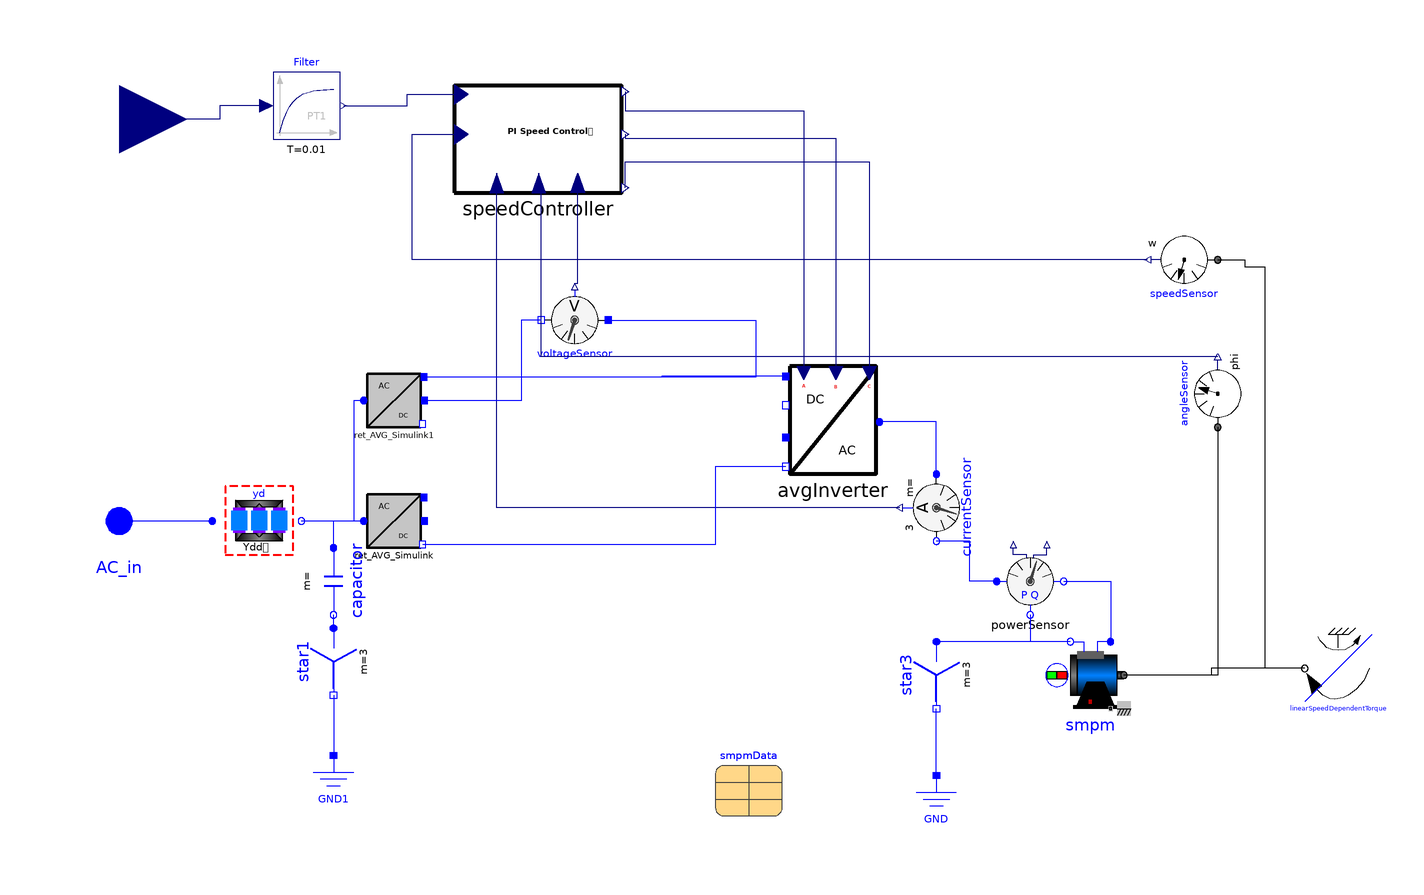

The Modelica model whose source follows is shown above as a component diagram (icons at their Placement, wires along their Line points).

model PMSM
        parameter Modelica.SIunits.Power P_fixed = 1;
        parameter Modelica.SIunits.Voltage V_rated = 200;
        parameter Real L = -0.2 "Slope of Linear Speed to Torque Load";
        extends AircraftPowerSystem.Components.Load_Temp.DC_Load(
            ret_AVG_Simulink(P_fixed=P_fixed, V_rated=V_rated), yd(
            L2=1e-6,
            L1=1e-6,                                               N=N));
        Conversion.ACDC.Ret_AVG_Simulink            ret_AVG_Simulink1(P_fixed=
              P_fixed, V_rated=V_rated)
          annotation (Placement(transformation(extent={{-26,28},{-10,44}})));
        Conversion.DCAC.AvgInverter                                avgInverter
          annotation (Placement(transformation(extent={{100,14},{126,46}})));
        Modelica.Mechanics.Rotational.Sensors.AngleSensor angleSensor
          annotation (Placement(transformation(
              extent={{-10,-10},{10,10}},
              rotation=90,
              origin={228,38})));
        Modelica.Electrical.MultiPhase.Sensors.CurrentSensor currentSensor(m=3)
          annotation (Placement(transformation(
              extent={{-10,-10},{10,10}},
              rotation=270,
              origin={144,4})));
        Modelica.Electrical.Machines.BasicMachines.SynchronousInductionMachines.SM_PermanentMagnet
          smpm(
          phiMechanical(start=0, fixed=false),
          wMechanical(start=0, fixed=false),
          useSupport=false,
          useThermalPort=false,
          p=smpmData.p,
          fsNominal=smpmData.fsNominal,
          Rs=smpmData.Rs,
          TsRef=smpmData.TsRef,
          Lszero=smpmData.Lszero,
          Lssigma=smpmData.Lssigma,
          Jr=smpmData.Jr,
          Js=smpmData.Js,
          frictionParameters=smpmData.frictionParameters,
          statorCoreParameters=smpmData.statorCoreParameters,
          strayLoadParameters=smpmData.strayLoadParameters,
          ir(fixed=false),
          VsOpenCircuit=smpmData.VsOpenCircuit,
          Lmd=smpmData.Lmd,
          Lmq=smpmData.Lmq,
          useDamperCage=smpmData.useDamperCage,
          Lrsigmad=smpmData.Lrsigmad,
          Lrsigmaq=smpmData.Lrsigmaq,
          Rrd=smpmData.Rrd,
          Rrq=smpmData.Rrq,
          TrRef=smpmData.TrRef,
          permanentMagnetLossParameters=smpmData.permanentMagnetLossParameters,
          TsOperational=293.15,
          alpha20s=smpmData.alpha20s,
          TrOperational=293.15,
          alpha20r=smpmData.alpha20r) annotation (Placement(transformation(
                extent={{180,-56},{200,-36}})));
        AircraftPowerSystem.Controls.PMSM.SpeedController speedController(
          p=smpm.p,
          fsNominal=smpm.fsNominal,
          VsOpenCircuit=smpm.VsOpenCircuit,
          Rs=Modelica.Electrical.Machines.Thermal.convertResistance(
                    smpm.Rs,
                    smpm.TsRef,
                    smpm.alpha20s,
                    smpm.TsOperational),
          Ld=smpm.Lssigma + smpm.Lmd,
          Lq=smpm.Lssigma + smpm.Lmq,
          decoupling=true,
          Iqmax=200) annotation (Placement(transformation(
              extent={{-25,-16},{25,16}},
              rotation=0,
              origin={25,114})));
        Modelica.Mechanics.Rotational.Sensors.SpeedSensor speedSensor
          annotation (Placement(transformation(extent={{-10,-10},{10,10}},
              rotation=180,
              origin={218,78})));
        Modelica.Electrical.Analog.Sensors.VoltageSensor voltageSensor
          annotation (Placement(transformation(extent={{-10,-10},{10,10}},
              rotation=180,
              origin={36,60})));
        Modelica.Mechanics.Rotational.Sources.LinearSpeedDependentTorque
          linearSpeedDependentTorque(tau_nominal=-0.2,
          TorqueDirection=false,                       w_nominal=1)
          annotation (Placement(transformation(extent={{-10,-10},{10,10}},
              rotation=180,
              origin={264,-44})));
        replaceable parameter
                  Records.PMSM.PMSM_2kVA smpmData constrainedby
          Records.PMSM.PSM
          annotation (Placement(transformation(extent={{78,-88},{98,-68}})));
        Modelica.Blocks.Interfaces.RealInput Ref annotation (Placement(transformation(
              origin={-100,120},
              extent={{20,-20},{-20,20}},
              rotation=180), iconTransformation(
              extent={{20,-20},{-20,20}},
              rotation=180,
              origin={-80,82})));
        Modelica.Electrical.MultiPhase.Basic.Star star3(final m=3)
                                                                  annotation (
            Placement(transformation(extent={{10,-10},{-10,10}},
              rotation=90,
              origin={144,-46})));
        Modelica.Electrical.Analog.Basic.Ground GND annotation (Placement(
              transformation(
              origin={144,-86},
              extent={{-10,-10},{10,10}},
              rotation=0)));
        Modelica.Electrical.Machines.Sensors.ElectricalPowerSensor powerSensor
          annotation (Placement(transformation(
              extent={{-10,-10},{10,10}},
              rotation=0,
              origin={172,-18})));
        Modelica.Blocks.Continuous.FirstOrder Filter(T=0.01)
                                                            annotation (
            Placement(transformation(
              extent={{-10,-10},{10,10}},
              rotation=0,
              origin={-44,124})));
        Modelica.Electrical.MultiPhase.Basic.Star star1(final m=3)
                                                                  annotation (
            Placement(transformation(extent={{10,-10},{-10,10}},
              rotation=90,
              origin={-36,-42})));
        Modelica.Electrical.MultiPhase.Basic.Capacitor capacitor(C=fill(1e-9, 3))
          annotation (Placement(transformation(
              extent={{-10,-10},{10,10}},
              rotation=270,
              origin={-36,-18})));
        Modelica.Electrical.Analog.Basic.Ground GND1
                                                    annotation (Placement(
              transformation(
              origin={-36,-80},
              extent={{-10,-10},{10,10}},
              rotation=0)));
      equation
        connect(ret_AVG_Simulink1.AC, yd.Secondary1) annotation (Line(points={{-27,36},
                {-30,36},{-30,0},{-45.6,0}}, color={0,0,255}));
        connect(speedController.a,avgInverter. ma) annotation (Line(points={{51.0417,
                128.255},{51.0417,122.454},{104.4,122.454},{104.4,44.2}},
                                                                        color={0,0,127}));
        connect(speedController.b,avgInverter. mb) annotation (Line(points={{51.0417,
                115.455},{51.0417,114.273},{114,114.273},{114,44.2}}, color={0,0,127}));
        connect(speedController.c,avgInverter. mc) annotation (Line(points={{51.0417,
                99.4545},{51.0417,107.273},{124,107.273},{124,44.2}},   color={0,0,127}));
        connect(angleSensor.phi,speedController. phi) annotation (Line(points={{228,49},
                {26,49},{26,100.909},{25.2083,100.909}},
                                                 color={0,0,127}));
        connect(currentSensor.i,speedController. iActual) annotation (Line(points={{133,4},
                {12.7083,4},{12.7083,100.909}},            color={0,0,127}));
        connect(voltageSensor.p, ret_AVG_Simulink1.DC_p) annotation (Line(points={{46,60},
                {90,60},{90,43},{-9,43}},       color={0,0,255}));
        connect(voltageSensor.n, ret_AVG_Simulink1.v_ref) annotation (Line(points={{26,60},
                {20,60},{20,36},{-8.8,36}},       color={0,0,255}));
        connect(avgInverter.pin_n1, ret_AVG_Simulink.DC_n) annotation (Line(points={{99,16.2},
                {78,16.2},{78,-7},{-9.4,-7}},   color={0,0,255}));
        connect(angleSensor.flange, smpm.flange) annotation (Line(points={{228,28},
                {228,-46},{200,-46}},     color={0,0,0}));
        connect(GND.p, star3.pin_n)
          annotation (Line(points={{144,-76},{144,-56}}, color={0,0,255}));
        connect(voltageSensor.v, speedController.Vdc1) annotation (Line(points={{36,71},
                {36.875,71},{36.875,100.909}},             color={0,0,127}));
        connect(speedSensor.w, speedController.Speed) annotation (Line(points={{207,78},
                {-12.5,78},{-12.5,115.455},{2.08333,115.455}},          color={
                0,0,127}));
        connect(avgInverter.pin_p, ret_AVG_Simulink1.DC_p) annotation (Line(
              points={{99,43.2},{62,43.2},{62,43},{-9,43}}, color={0,0,255}));
        connect(currentSensor.plug_p, avgInverter.positivePlug) annotation (
            Line(points={{144,14},{144,29.6},{127,29.6}}, color={0,0,255}));
        connect(smpm.plug_sn, star3.plug_p)
          annotation (Line(points={{184,-36},{144,-36}}, color={0,0,255}));
        connect(linearSpeedDependentTorque.flange, smpm.flange) annotation (
            Line(points={{254,-44},{226,-44},{226,-46},{200,-46}}, color={0,0,0}));
        connect(speedSensor.flange, smpm.flange) annotation (Line(points={{228,
                78},{236,78},{236,76},{242,76},{242,-44},{226,-44},{226,-46},{
                200,-46}}, color={0,0,0}));
        connect(powerSensor.plug_p, currentSensor.plug_n) annotation (Line(
              points={{162,-18},{154,-18},{154,-6},{144,-6}}, color={0,0,255}));
        connect(powerSensor.plug_nv, star3.plug_p) annotation (Line(points={{
                172,-28},{172,-36},{144,-36}}, color={0,0,255}));
        connect(powerSensor.plug_ni, smpm.plug_sp) annotation (Line(points={{
                182,-18},{196,-18},{196,-36}}, color={0,0,255}));
        connect(Filter.y, speedController.Ref) annotation (Line(points={{-33,124},
                {-14,124},{-14,127.382},{2.08333,127.382}},      color={0,0,127}));
        connect(Filter.u, Ref) annotation (Line(points={{-56,124},{-70,124},{
                -70,120},{-100,120}}, color={0,0,127}));
        connect(capacitor.plug_p, yd.Secondary1) annotation (Line(points={{-36,
                -8},{-36,0},{-45.6,0}}, color={0,0,255}));
        connect(star1.plug_p, capacitor.plug_n)
          annotation (Line(points={{-36,-32},{-36,-28}}, color={0,0,255}));
        connect(star1.pin_n, GND1.p)
          annotation (Line(points={{-36,-52},{-36,-70}}, color={0,0,255}));
        annotation (Diagram(coordinateSystem(extent={{-100,-100},{280,140}})), Icon(
              coordinateSystem(extent={{-100,-100},{280,140}})));
      end PMSM;